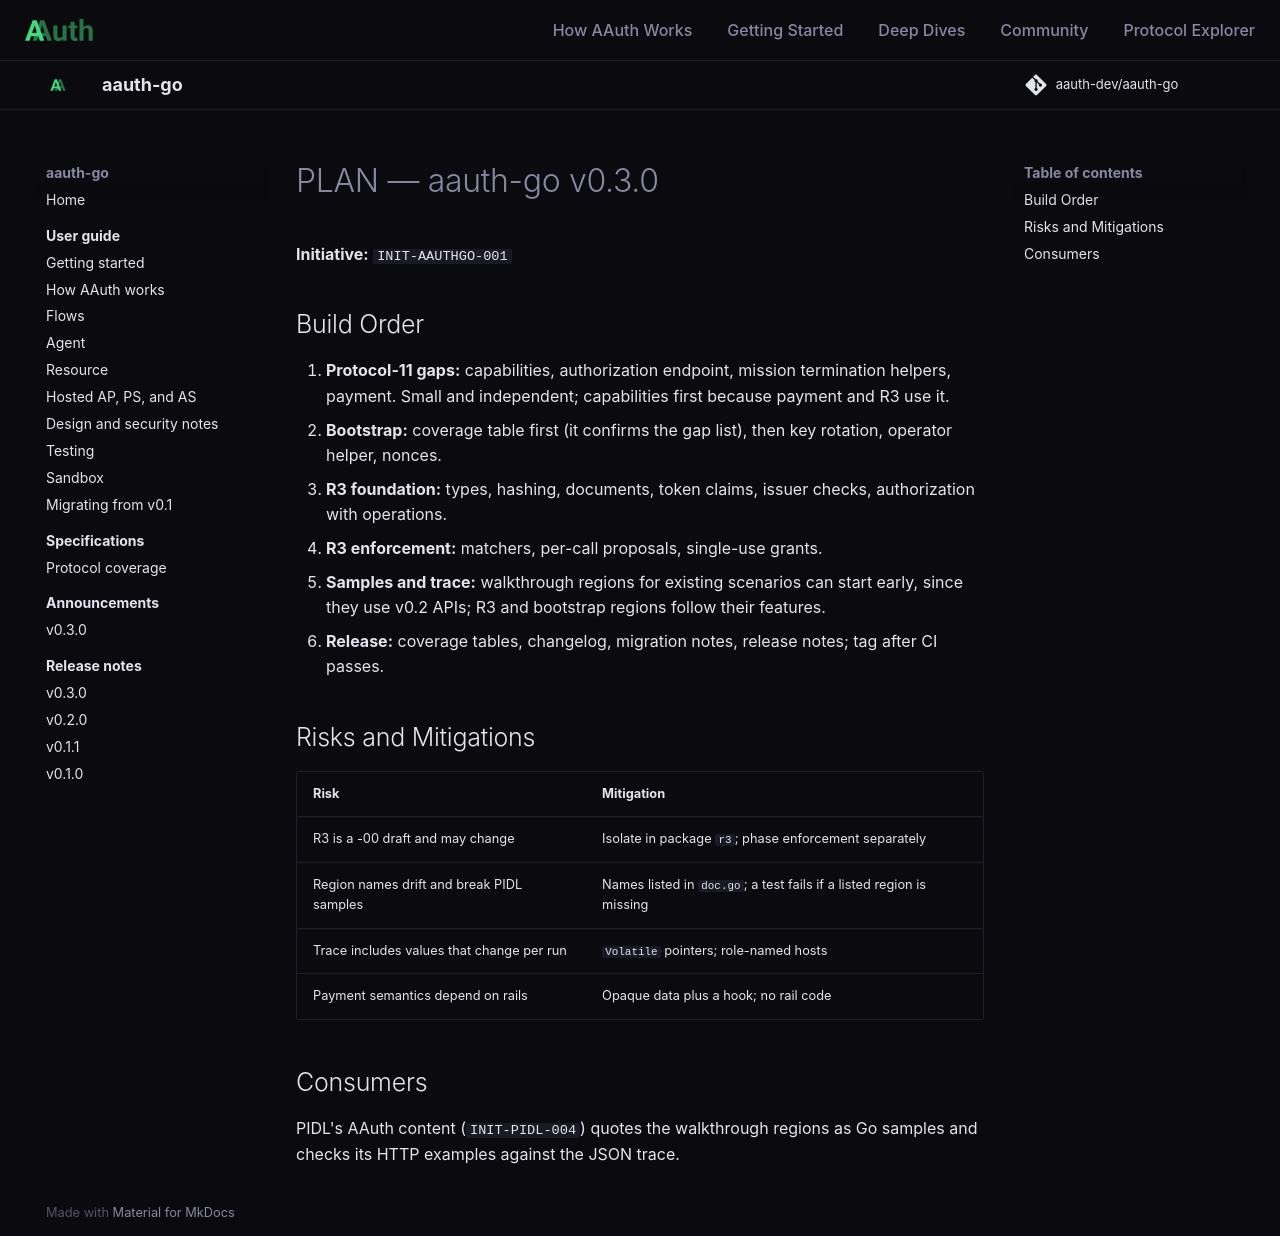

repository: aauth-dev/aauth-go · page: specs/initiatives/INIT-AAUTHGO-001/PLAN/index.html · generator: mkdocs

# PLAN — aauth-go v0.3.0

**Initiative:** `INIT-AAUTHGO-001`

## Build Order

1. **Protocol-11 gaps:** capabilities, authorization endpoint, mission termination helpers, payment. Small and independent; capabilities first because payment and R3 use it.
2. **Bootstrap:** coverage table first (it confirms the gap list), then key rotation, operator helper, nonces.
3. **R3 foundation:** types, hashing, documents, token claims, issuer checks, authorization with operations.
4. **R3 enforcement:** matchers, per-call proposals, single-use grants.
5. **Samples and trace:** walkthrough regions for existing scenarios can start early, since they use v0.2 APIs; R3 and bootstrap regions follow their features.
6. **Release:** coverage tables, changelog, migration notes, release notes; tag after CI passes.

## Risks and Mitigations

| Risk | Mitigation |
|---|---|
| R3 is a -00 draft and may change | Isolate in package `r3`; phase enforcement separately |
| Region names drift and break PIDL samples | Names listed in `doc.go`; a test fails if a listed region is missing |
| Trace includes values that change per run | `Volatile` pointers; role-named hosts |
| Payment semantics depend on rails | Opaque data plus a hook; no rail code |

## Consumers

PIDL's AAuth content (`INIT-PIDL-004`) quotes the walkthrough regions as Go samples and checks its HTTP examples against the JSON trace.
